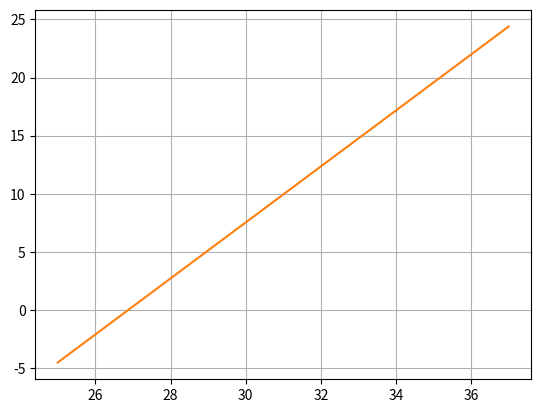
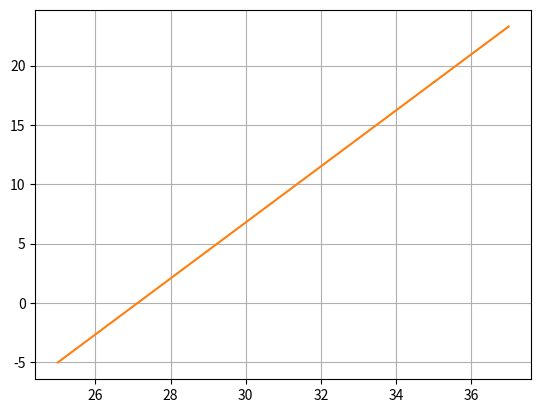
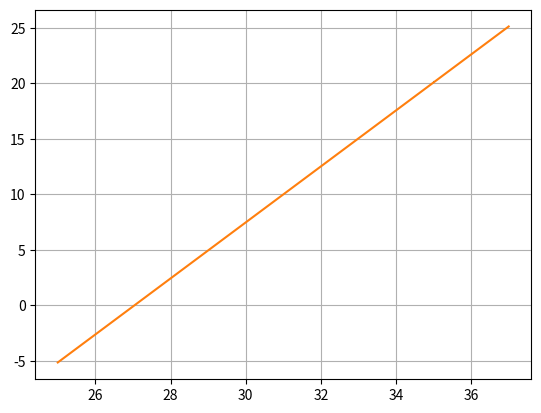

These charts were generated, in order, by the following Python code:
#GAIN-V_SiPM.py

#-----------
#GAIN-V_SiPM
#-----------


import numpy as np
import matplotlib.pyplot as plt
from scipy.odr import *
import argparse


__description__ = 'Producing the azimuth and zenith angle for sim_telarray'

formatter = argparse.ArgumentDefaultsHelpFormatter
PARSER = argparse.ArgumentParser(description=__description__, formatter_class=formatter)
PARSER.add_argument('-o', '--option', type=int, required=False, default=1, help='Option')


def line_fit(p,x):
    m, q = p
    return m*x + q
    
def fit(HV_SiPM, GAIN_SiPM, err_HV_SiPM, err_GAIN_SiPM):
    plt.figure()
    plt.errorbar(HV_SiPM, GAIN_SiPM, xerr=err_HV_SiPM, yerr=err_GAIN_SiPM, linestyle='None')
    fit_model = Model(line_fit)
    data = RealData(HV_SiPM, GAIN_SiPM, sx=err_HV_SiPM, sy=err_GAIN_SiPM)
    odr = ODR(data, fit_model, beta0=[1.,1.])
    out = odr.run()
    out.pprint() 
    pcovODR = odr.output.cov_beta # Covariance Matrix
    optimizedParameters = odr.output.beta # fit parameters
    xfit = np.arange(25, 37,0.01)
    yfit = line_fit(optimizedParameters, xfit)
    plt.plot(xfit, yfit)
    plt.grid(True)
    return optimizedParameters, pcovODR

def error_propagation_lin_fit(optimizedParameters, pcovODR, nSiPM):
    #linear fit: 
    #y = mx +q => @y=0: mx=-q => x=-q/m
    m=optimizedParameters[0]
    q=optimizedParameters[1]
    
    Vbd = -q/m
    
    #partial derivatives
    df_dm = q/(m**2)
    df_dq = -1/m
    
    #sigma
    sigma = 0
    sigma = sigma + pcovODR[0,0]*df_dm*df_dm + pcovODR[0,1]*df_dm*df_dq
    sigma = sigma + pcovODR[1,0]*df_dq*df_dm + pcovODR[1,1]*df_dq*df_dq
    
    sigma = sigma**0.5
    
    print('---------------------------------------------------------')
    print('Vbd_SiPM'+str(nSiPM)+'\t'+str(Vbd)+' +- '+str(sigma))
    print('---------------------------------------------------------\n\n')
    

def main(**kwargs):
    
    #----------------------------------------------------
    #---------------[   SiPM 1 (HD3_2)   ]---------------
    #----------------------------------------------------
    nSiPM = 1
    HV_SiPM1 = np.array([34.00, 35.00, 36.00])
    err_HV_SiPM1 = np.array([0.01, 0.01, 0.01])
    
    #from Waweform with 2000 points (at max sample rate) (20180212_1_DARK_34_02.txt, 20180212_1_DARK_35_01.txt, 20180212_1_DARK_36_01.txt):
    #GAIN_SiPM1 = np.array([0.012197229689097585, 0.014442865747665316, 0.01599250638039572]) 
    #err_GAIN_SiPM1 = np.array([0.00019212343238446072, 0.00024665495118529894, 7.956049599216814e-05])
    
    #from files 20180221_HD3-2_1_DARK_34_AS_2_01.txt, 20180221_HD3-2_1_DARK_35_AS_2_01.txt, 20180221_HD3-2_1_DARK_36_AS_2_01.txt considering 15000 windows of 1 musec each:
    GAIN_SiPM1 = np.array([17.1547, 19.6507, 21.9724]) 
    err_GAIN_SiPM1 = np.array([0.0228504, 0.0238013, 0.0242636])
    
    optimizedParameters1, pcovODR1 = fit(HV_SiPM1, GAIN_SiPM1, err_HV_SiPM1, err_GAIN_SiPM1)
    error_propagation_lin_fit(optimizedParameters1, pcovODR1, nSiPM)
    
    
    
    
    #----------------------------------------------------
    #---------------[   SiPM 2 (HD3_2)   ]---------------
    #----------------------------------------------------
    nSiPM = 2
    HV_SiPM2 = np.array([34.00, 35.00, 36.00])
    err_HV_SiPM2 = np.array([0.01, 0.01, 0.01])
    
    #from Waweform with 2000 points (at max sample rate) (20180212_2_DARK_34_01.txt, 20180212_2_DARK_35_01.txt, 20180212_2_DARK_36_01.txt):
    #GAIN_SiPM2 = np.array([0.011410721379920264,0.0135010146806218,0.0154419724055663]) 
    #err_GAIN_SiPM2 = np.array([0.0003764632506002512,0.00037003304446492515,0.00014876147139717083])
    
    #from files 20180221_HD3-2_2_DARK_34_AS_2_02.txt, 20180221_HD3-2_2_DARK_35_AS_2_02.txt, 20180221_HD3-2_2_DARK_36_AS_2_02.txt considering 15000 windows of 1 musec each:
    GAIN_SiPM2 = np.array([16.2381 ,18.5897,20.9594]) 
    err_GAIN_SiPM2 = np.array([0.0239415,0.0262907,0.0293855])
    
    optimizedParameters2, pcovODR2 = fit(HV_SiPM2, GAIN_SiPM2, err_HV_SiPM2, err_GAIN_SiPM2)
    error_propagation_lin_fit(optimizedParameters2, pcovODR2, nSiPM)
    
    
    
    #----------------------------------------------------
    #---------------[   SiPM 3 (HD3_2)   ]---------------
    #----------------------------------------------------
    nSiPM = 3
    HV_SiPM3 = np.array([34.00, 35.00, 36.00])
    err_HV_SiPM3 = np.array([0.01, 0.01, 0.01])
    
    #from Waweform with 2000 points (at max sample rate) (20180209_DARK_34_03.txt, 20180209_DARK_35_02.txt, 20180209_DARK_36_01.txt):
    #GAIN_SiPM3 = np.array([0.015223774484941218, 0.01757637806904217, 0.019537323488766054]) 
    #err_GAIN_SiPM3 = np.array([0.0002636386386728474, 0.00031677656441436237, 0.00019640674762372849])
    
    #from files 20180221_HD3-2_1_DARK_34_AS_2_03.txt, 20180221_HD3-2_1_DARK_35_AS_2_03.txt, 20180221_HD3-2_1_DARK_36_AS_2_03.txt considering 15000 windows of 1 musec each:
    GAIN_SiPM3 = np.array([17.5719,20.1239,22.621]) 
    err_GAIN_SiPM3 = np.array([ 0.0226653,0.0250705,0.026778])
    
    optimizedParameters3, pcovODR3 = fit(HV_SiPM3, GAIN_SiPM3, err_HV_SiPM3, err_GAIN_SiPM3)
    error_propagation_lin_fit(optimizedParameters3, pcovODR3, nSiPM)
    plt.show()


if __name__ == '__main__':
    args = PARSER.parse_args()
    main(**args.__dict__)
